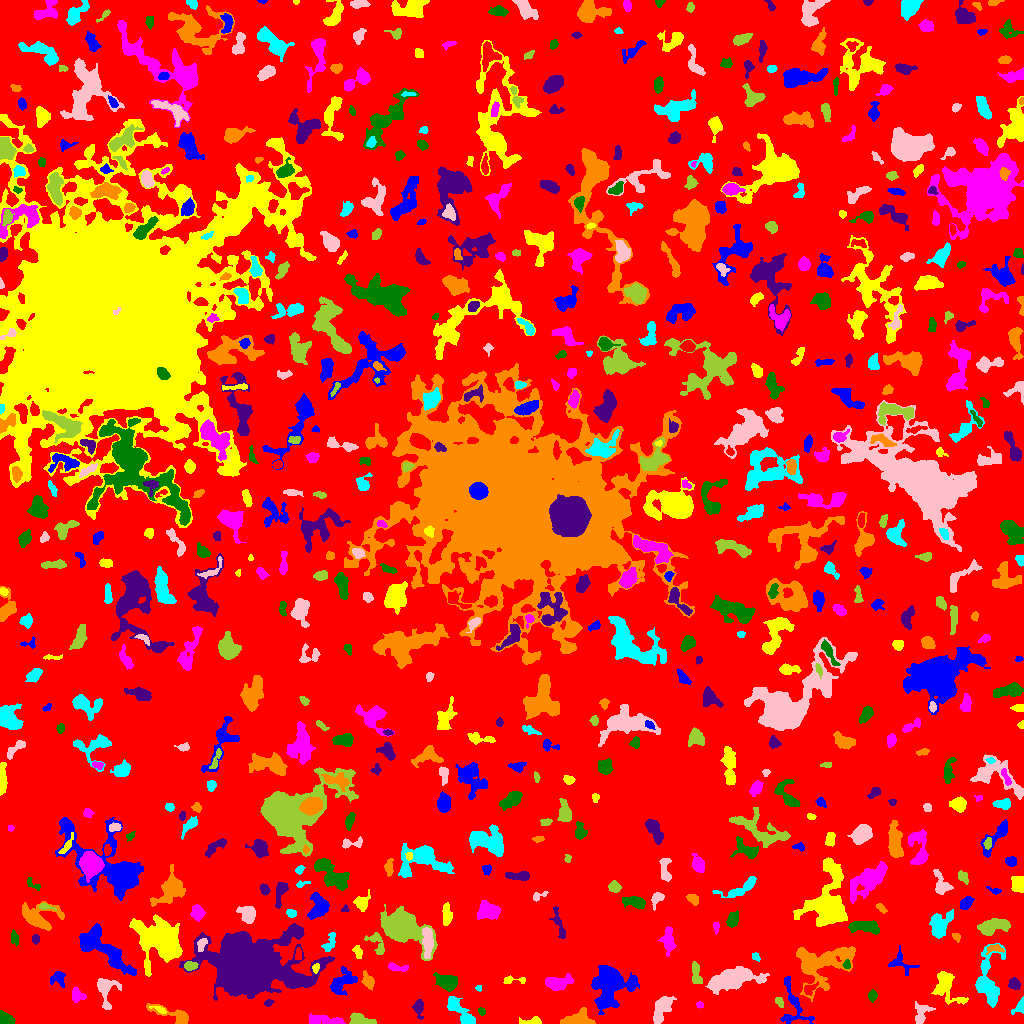

The table this chart was drawn from, first rows:
ID, X, Y, A, B, theta, total_flux, mu_max, mu_median, mu_mean, R_fwhm, R_e, R10, R90, x_start, x_end, y_start, y_end, area, greylevel
0, 535.5, 507.8, 304.4, 292.6, 1.473, 1774584, 18.0, 2.0, 2.363, 17.64, 239.6, 92.02, 377.3, 0, 1023, 0, 1023, 751093, 2.363
1, 792.7, 17.81, 14.9, 6.802, -1.326, 913.0, 7.0, 2.0, 2.143, 4.442, 6.129, 2.185, 10.14, 780, 814, 0, 47, 426, 8.143
2, 532.7, 1.758, 5.337, 1.622, 0.04556, 450.0, 10.0, 3.0, 3.629, 3.385, 3.038, 1.128, 5.14, 519, 541, 0, 7, 124, 8.629
3, 323.1, 3.172, 9.716, 2.261, -0.08441, 1089, 10.0, 4.0, 4.018, 5.917, 5.078, 1.954, 7.919, 309, 345, 0, 10, 271, 8.018
4, 5.456, 4.745, 4.071, 2.498, -0.6058, 654.0, 7.0, 5.0, 4.088, 5.528, 4.068, 1.693, 6.024, 0, 15, 0, 13, 160, 9.088
5, 418.7, 15.34, 4.827, 2.401, -1.458, 278.0, 4.0, 2.0, 1.817, 5.382, 3.742, 1.382, 5.89, 412, 423, 4, 24, 153, 6.817
6, 576.5, 3.563, 8.536, 3.514, 0.1048, 1011, 10.0, 2.0, 3.14, 4.82, 4.983, 1.871, 8.519, 560, 595, 0, 16, 322, 8.14
7, 1021, 17.51, 3.262, 1.843, 1.35, 174.0, 4.0, 1.0, 1.438, 4.297, 2.877, 1.128, 4.442, 1011, 1023, 9, 27, 121, 7.438
8, 921.5, 10.15, 5.901, 3.998, 1.28, 384.0, 4.0, 2.0, 1.692, 6.18, 4.549, 1.693, 7.247, 915, 935, 0, 22, 227, 6.692
9, 360.8, 3.325, 7.161, 2.55, -0.1606, 732.0, 9.0, 3.0, 3.437, 4.549, 4.334, 1.693, 6.91, 349, 376, 0, 11, 213, 9.437
10, 741.6, 3.981, 4.425, 2.788, -0.3305, 630.0, 7.0, 3.0, 3.231, 5.015, 4.068, 1.596, 6.531, 731, 751, 0, 12, 195, 8.231
11, 609.6, 39.29, 10.54, 9.204, 0.8689, 6228, 17.0, 4.0, 5.346, 7.838, 9.788, 3.613, 16.38, 591, 639, 9, 58, 1165, 9.346
12, 160.6, 13.29, 3.501, 1.197, -0.3205, 66.0, 2.0, 1.0, 0.8571, 3.656, 2.257, 0.9772, 3.338, 149, 166, 10, 17, 77, 8.857
13, 699.9, 18.42, 1.942, 1.479, -0.1518, 98.0, 4.0, 2.0, 2.085, 3.29, 2.185, 0.7979, 3.29, 696, 703, 15, 22, 47, 7.085
14, 482, 11.76, 2.018, 1.602, -1.051, 112.0, 4.0, 2.0, 2.074, 3.385, 2.257, 0.7979, 3.478, 478, 485, 8, 16, 54, 9.074
15, 268.3, 20.56, 2.435, 1.521, 0.2874, 95.0, 3.0, 2.0, 1.638, 3.29, 2.459, 0.9772, 3.7, 264, 274, 17, 24, 58, 6.638
16, 174.6, 8.113, 12.41, 3.061, -0.3323, 1091, 10.0, 3.0, 3.565, 4.82, 5.293, 1.871, 8.63, 146, 188, 0, 20, 306, 7.565
17, 461.7, 10.26, 9.981, 3.125, -0.8239, 1303, 11.0, 3.0, 3.484, 4.37, 5.528, 1.954, 9.525, 447, 475, 0, 27, 374, 7.484
18, 661.6, 16.13, 7.195, 3.454, 1.129, 976.0, 7.0, 2.0, 2.631, 5.809, 5.585, 2.111, 9.027, 653, 676, 0, 27, 371, 7.631
19, 779.1, 21.23, 2.733, 1.403, -1.02, 83.0, 3.0, 1.0, 1.078, 2.585, 2.326, 0.7979, 3.868, 775, 783, 16, 26, 77, 8.078
20, 31.49, 16.79, 5.906, 4.581, -1.108, 1875, 11.0, 4.0, 4.699, 7.159, 5.971, 2.394, 9.608, 18, 41, 6, 37, 399, 8.699
21, 341.5, 40.83, 7.555, 4.35, 0.8014, 1204, 7.0, 3.0, 3.079, 6.628, 6.18, 2.394, 9.869, 330, 357, 28, 57, 391, 7.079
22, 945.9, 37.8, 9.575, 5.745, -1.03, 1621, 9.0, 3.0, 3.322, 6.457, 6.699, 2.523, 10.91, 931, 968, 19, 52, 488, 7.322
23, 77.32, 28.14, 3.717, 3.147, -0.8253, 500.0, 5.0, 3.0, 3.185, 5.698, 4.146, 1.693, 6.308, 72, 86, 21, 37, 157, 8.185
24, 872.2, 27.72, 2.524, 1.953, 1.552, 296.0, 7.0, 3.0, 3.183, 3.523, 2.821, 1.128, 4.514, 868, 877, 21, 34, 93, 8.183
25, 1014, 40, 2.68, 2.419, -0.4835, 406.0, 10.0, 3.0, 3.248, 3.192, 3.192, 1.128, 5.202, 1008, 1020, 34, 46, 125, 9.248
26, 368.7, 41.96, 3.92, 2.504, -1.085, 369.0, 6.0, 2.0, 2.321, 4.107, 3.656, 1.382, 6.206, 361, 374, 33, 53, 159, 8.321
27, 478.6, 35.38, 1.657, 1.516, -1.125, 56.0, 2.0, 2.0, 1.474, 3.338, 2.034, 0.7979, 3.038, 475, 481, 32, 38, 38, 7.474
28, 104.8, 34.93, 7.405, 4.266, -1.496, 1114, 10.0, 2.0, 3.22, 5.382, 4.82, 1.871, 8.349, 97, 121, 14, 45, 346, 10.22
29, 695.7, 50.21, 6.365, 2.071, -1.45, 520.0, 8.0, 3.0, 2.826, 4.029, 4.184, 1.493, 6.628, 692, 702, 40, 62, 184, 8.826
30, 809.5, 34.46, 3.647, 2.202, 0.6301, 220.0, 5.0, 2.0, 1.947, 3.09, 3.29, 1.128, 5.109, 804, 818, 28, 42, 113, 9.947
31, 57.92, 45.57, 3.663, 3.558, -0.4957, 295.0, 4.0, 2.0, 1.735, 5.499, 3.949, 1.493, 6.206, 50, 65, 36, 52, 170, 6.735
32, 512.1, 43.23, 6.9, 1.815, 0.02492, 256.0, 4.0, 2.0, 2.327, 5.015, 3.338, 1.382, 5.14, 503, 525, 40, 48, 110, 9.327
33, 557.1, 40.77, 6.722, 2.817, 0.08837, 1133, 9.0, 3.0, 3.563, 5.698, 5.078, 2.034, 8.234, 545, 573, 33, 50, 318, 8.563
34, 447.3, 41.23, 5.071, 3.408, -0.3573, 1384, 11.0, 4.0, 4.45, 5.997, 5.078, 2.034, 8.253, 433, 457, 32, 51, 311, 9.45
35, 293.7, 43.17, 5.769, 2.882, -0.1046, 1197, 13.0, 4.0, 5.008, 4.549, 4.334, 1.693, 7.464, 284, 310, 37, 50, 239, 14.01
36, 820.2, 59.61, 15.32, 10.2, 0.3297, 6624, 16.0, 4.0, 5.316, 8.612, 10.81, 3.868, 17.74, 796, 855, 22, 77, 1246, 8.316
37, 987.7, 40.52, 14.44, 5.869, -1.546, 1904, 9.0, 2.0, 2.57, 6.652, 7.506, 2.821, 12.24, 975, 1005, 16, 80, 741, 7.57
38, 729.5, 44.11, 12.92, 4.086, 0.2339, 4174, 16.0, 4.0, 4.738, 7.878, 8.387, 3.09, 13.47, 705, 769, 29, 57, 881, 9.738
39, 190.5, 57.55, 3.029, 2.038, 0.09543, 324.0, 6.0, 3.0, 2.893, 4.514, 3.192, 1.262, 4.951, 184, 198, 53, 62, 112, 10.89
40, 520.6, 64.64, 17.34, 7.693, -1.361, 3230, 10.0, 3.0, 3.351, 7.736, 9.339, 3.29, 15.44, 502, 541, 28, 103, 964, 7.351
41, 900.1, 60.59, 7.171, 4.831, -0.5124, 300.0, 4.0, 1.0, 1.293, 4.406, 4.37, 1.596, 7.569, 888, 919, 48, 78, 232, 7.293
42, 315.4, 55.23, 2.304, 1.729, 1.403, 171.0, 5.0, 3.0, 2.714, 3.241, 2.523, 0.9772, 3.909, 312, 319, 50, 60, 63, 11.71
43, 396.3, 55.98, 5.545, 1.644, -0.1706, 223.0, 5.0, 2.0, 1.742, 2.821, 3.29, 1.128, 5.382, 388, 408, 52, 61, 128, 6.742
44, 846.8, 58.75, 2.082, 1.769, -1.568, 174.0, 5.0, 3.0, 2.719, 3.338, 2.459, 0.9772, 3.742, 842, 850, 55, 64, 64, 10.72
45, 247.3, 57.14, 15.25, 11.24, 0.04645, 113638, 174.0, 8.0, 22.87, 10.62, 12.4, 4.618, 26.4, 179, 334, 23, 100, 4968, 26.87
46, 995, 74.73, 4.481, 1.919, -0.01453, 184.0, 3.0, 2.0, 1.658, 4.37, 3.241, 1.382, 5.078, 986, 1004, 69, 79, 111, 8.658
47, 755.7, 66.46, 2.43, 1.838, -0.9733, 147.0, 4.0, 2.0, 2.371, 4.146, 2.646, 0.9772, 3.989, 752, 760, 62, 71, 62, 7.371
48, 201.9, 79.69, 3.358, 2.024, 1.025, 293.0, 8.0, 2.0, 2.79, 2.821, 2.985, 1.128, 4.951, 197, 207, 72, 85, 105, 12.79
49, 400.7, 96.79, 8.176, 5.74, -0.5298, 25970, 109.0, 8.0, 21.22, 7.069, 7.225, 2.821, 13.34, 380, 437, 63, 119, 1224, 25.22
50, 298.3, 68.61, 3.278, 1.571, 1.565, 247.0, 6.0, 3.0, 3.167, 4.068, 2.877, 1.128, 4.37, 295, 301, 64, 76, 78, 11.17
51, 107, 71.08, 17.6, 4.933, -0.6534, 2766, 9.0, 3.0, 3.168, 7.092, 9.184, 3.385, 14.63, 79, 136, 48, 100, 873, 8.168
52, 357.6, 71.78, 3.239, 2.084, -1.143, 157.0, 4.0, 1.5, 1.57, 3.989, 3.192, 1.128, 4.951, 352, 362, 65, 78, 100, 6.57
53, 668, 83.17, 6.267, 2.897, -1.532, 992.0, 8.0, 4.0, 3.743, 6.628, 5.109, 2.034, 8.038, 658, 676, 67, 97, 265, 7.743
54, 14.26, 85.69, 3.306, 1.85, -1.315, 179.0, 5.0, 2.0, 1.738, 2.394, 3.038, 0.9772, 4.886, 11, 19, 77, 94, 103, 6.738
55, 35.5, 84.46, 2.16, 1.787, -0.0, 212.0, 6.0, 3.0, 3.029, 3.478, 2.523, 0.9772, 4.029, 32, 39, 79, 89, 70, 8.029
56, 956.4, 86.55, 2.551, 1.767, -0.8375, 102.0, 3.0, 2.0, 1.594, 3.338, 2.646, 0.9772, 3.989, 952, 960, 81, 90, 64, 6.594
57, 329.4, 80.36, 5.763, 2.53, 1.14, 290.0, 4.0, 2.0, 1.871, 5.382, 3.909, 1.493, 6.232, 321, 335, 72, 91, 155, 6.871
58, 427.7, 81.89, 7.191, 2.372, -1.562, 1143, 10.0, 3.5, 3.941, 5.863, 5.078, 1.954, 8.176, 422, 433, 65, 96, 290, 11.94
59, 377.1, 79.4, 7.117, 3.224, -1.023, 522.0, 7.0, 2.0, 2.51, 3.868, 4.37, 1.596, 6.91, 364, 384, 69, 91, 208, 7.51
... 649 more rows
